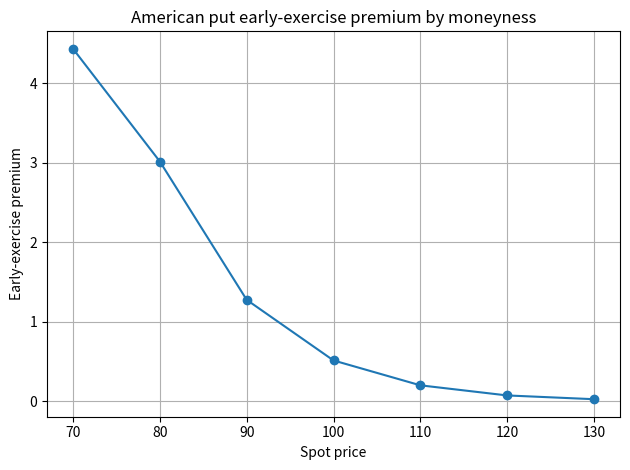

Here is the Python script that generated this plot: (Note: this script raises an exception after producing the figure.)
import matplotlib.pyplot as plt

spots = [70, 80, 90, 100, 110, 120, 130]

premiums = [
    4.43561,
    3.01764,
    1.27802,
    0.515284,
    0.202515,
    0.0751994,
    0.0278306,
]

plt.plot(spots, premiums, marker="o")

plt.xlabel("Spot price")
plt.ylabel("Early-exercise premium")
plt.title("American put early-exercise premium by moneyness")

plt.grid(True)
plt.tight_layout()

plt.savefig(
    "analysis/american_put_moneyness.png",
    dpi=150,
)

plt.show()
